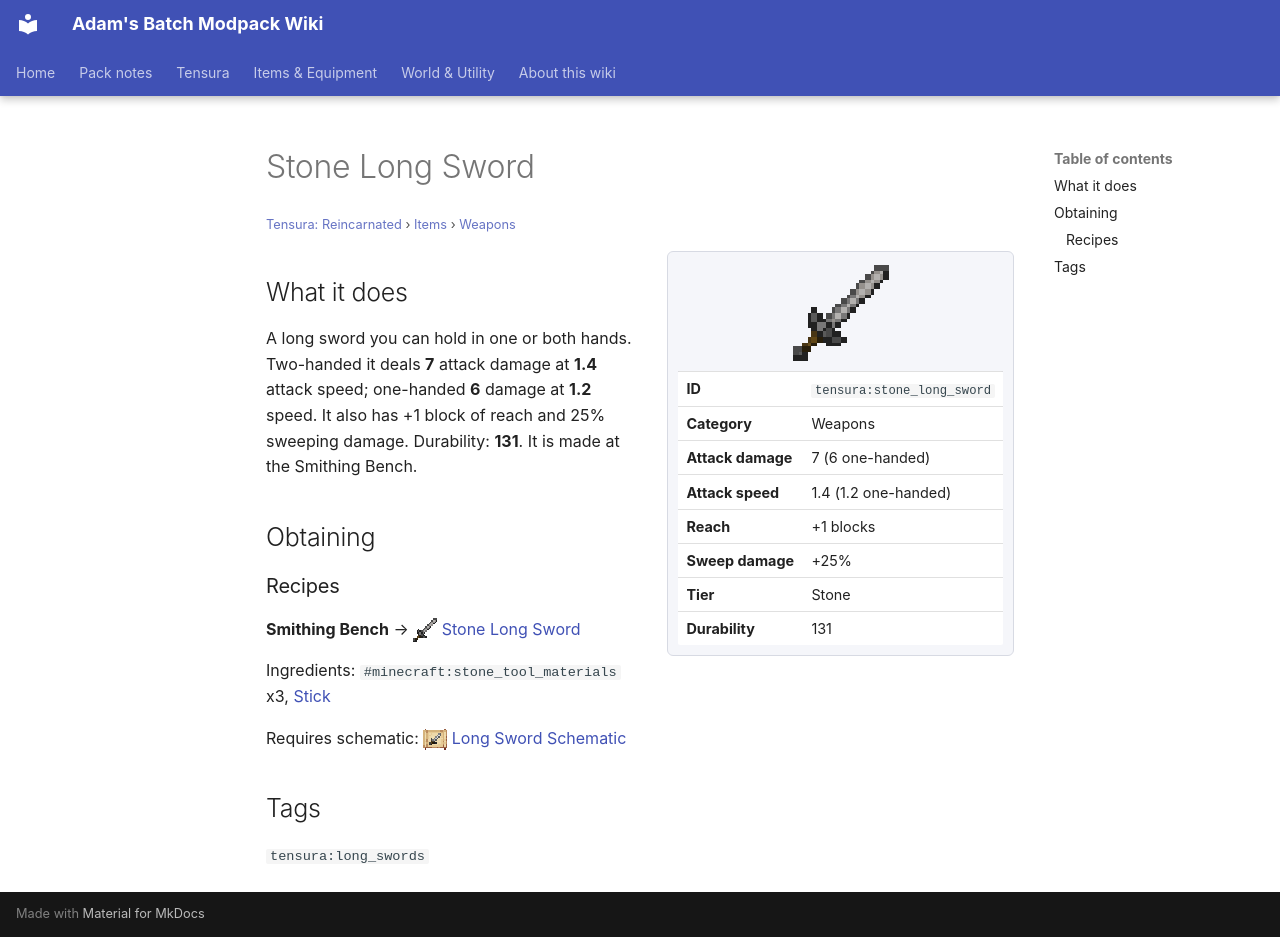

repository: Proteus-Nell/Adams-Batch-MC-Modpack-Wiki · page: tensura-reincarnated/items/weapons/stone-long-sword/index.html · generator: mkdocs

# Stone Long Sword

<small>[Tensura: Reincarnated](../../index.md) &rsaquo; [Items](../index.md) &rsaquo; [Weapons](index.md)</small>

<div class="infobox" markdown>

![Stone Long Sword](../../../assets/icons/tensura/item/stone_long_sword.png)

| | |
|---|---|
| **ID** | `tensura:stone_long_sword` |
| **Category** | Weapons |
| **Attack damage** | 7 (6 one-handed) |
| **Attack speed** | 1.4 (1.2 one-handed) |
| **Reach** | +1 blocks |
| **Sweep damage** | +25% |
| **Tier** | Stone |
| **Durability** | 131 |

</div>

## What it does

A long sword you can hold in one or both hands. Two-handed it deals **7** attack damage at **1.4** attack speed; one-handed **6** damage at **1.2** speed. It also has +1 block of reach and 25% sweeping damage. Durability: **131**. It is made at the Smithing Bench.

## Obtaining

### Recipes

**Smithing Bench** &rarr; ![](../../../assets/icons/tensura/item/stone_long_sword.png) [Stone Long Sword](stone-long-sword.md)

Ingredients:  `#minecraft:stone_tool_materials` x3,  [Stick](https://minecraft.wiki/w/Stick)

Requires schematic: ![](../../../assets/icons/tensura/item/long_sword_schematic.png) [Long Sword Schematic](../schematics/long-sword-schematic.md)

## Tags

`tensura:long_swords`
